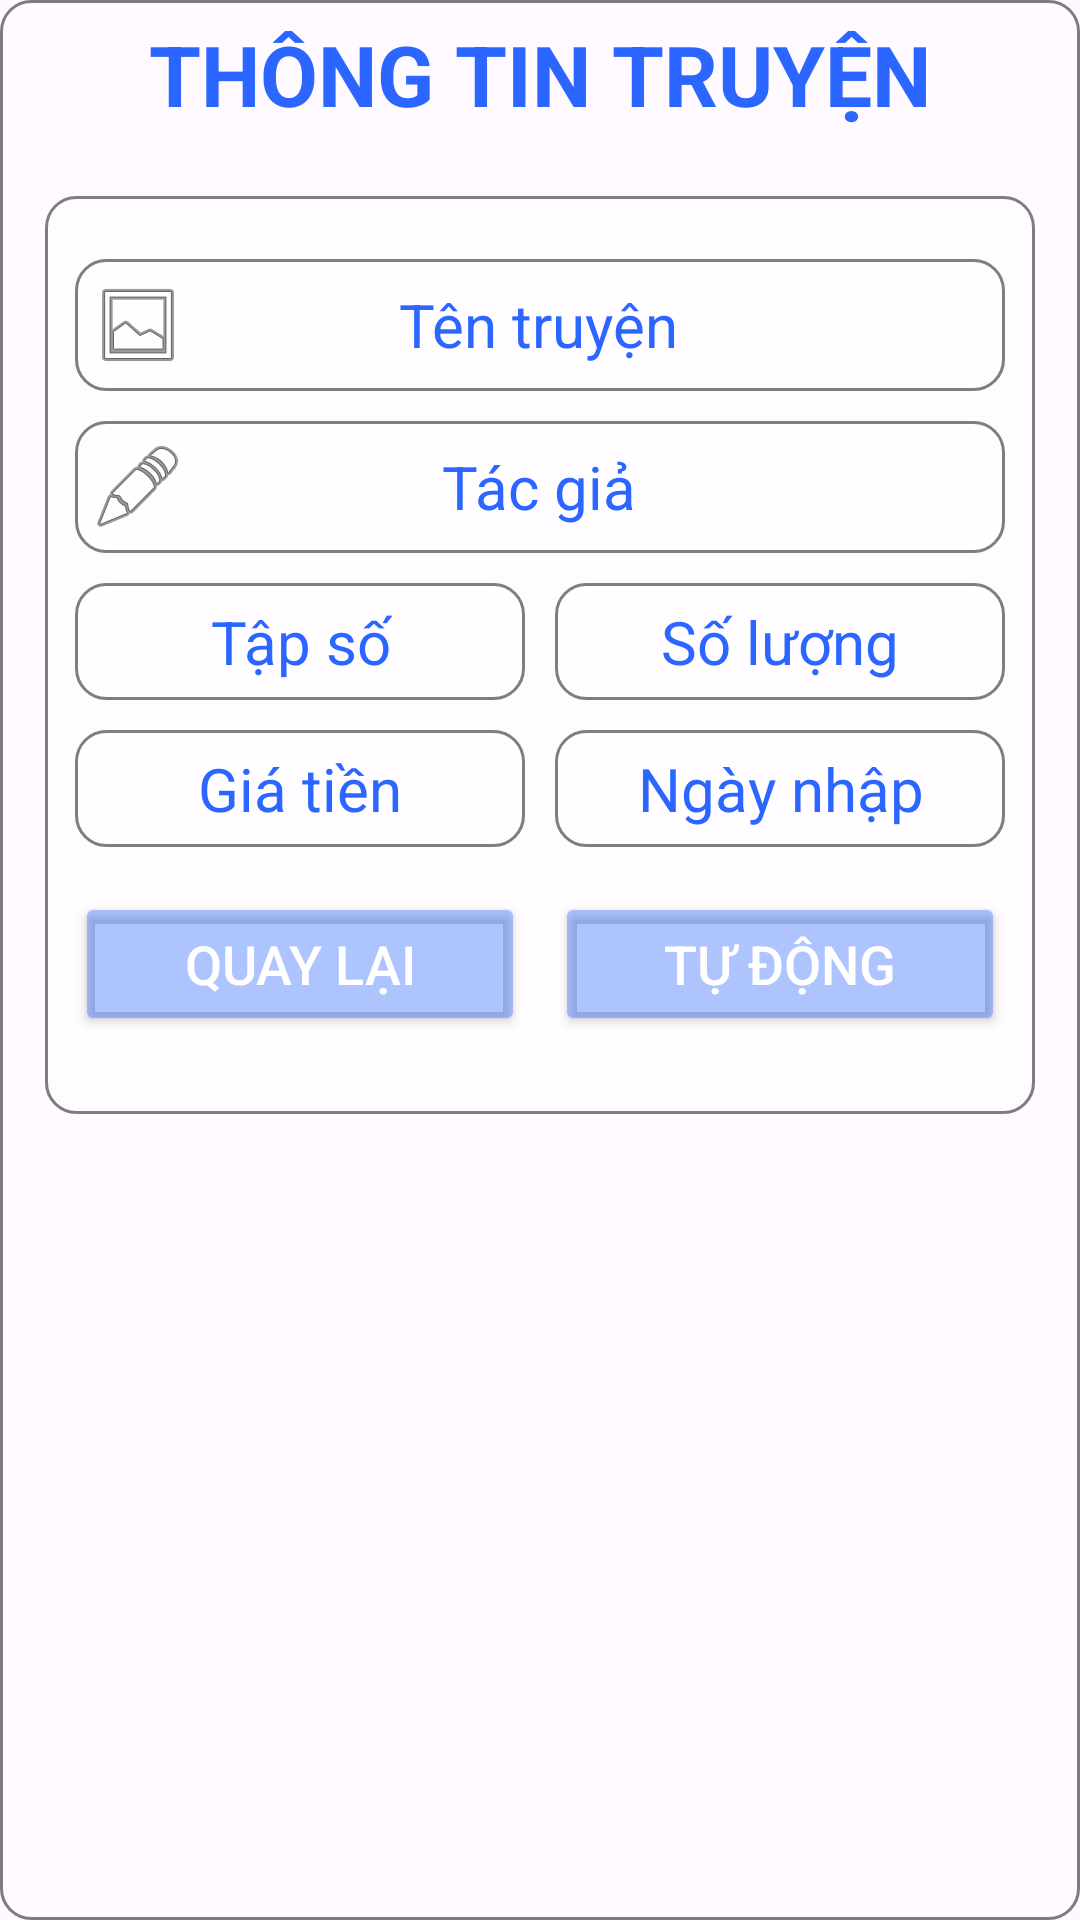

This screen was rendered from an Android layout file. Write that file and the resources it references.
<!-- AndroidManifest.xml: application theme Theme.Managa_Manager_v3 -->
<!-- res/layout/activity_main2.xml -->
<?xml version="1.0" encoding="utf-8"?>
<FrameLayout xmlns:android="http://schemas.android.com/apk/res/android"
    xmlns:app="http://schemas.android.com/apk/res-auto"
    xmlns:tools="http://schemas.android.com/tools"
    android:id="@+id/main"
    android:layout_width="match_parent"
    android:layout_height="match_parent"
    android:background="@drawable/wallpaper"
    tools:context=".MainActivity2">

    <LinearLayout
        android:layout_width="match_parent"
        android:layout_height="match_parent"
        android:background="@drawable/khung"
        android:fitsSystemWindows="true"
        android:orientation="vertical">

        <TextView
            android:id="@+id/in4name"
            android:layout_width="match_parent"
            android:layout_height="wrap_content"
            android:layout_gravity="center"
            android:layout_marginStart="10dp"
            android:layout_marginEnd="10dp"
            android:paddingTop="6dp"
            android:paddingBottom="6dp"
            android:text="thông tin truyện"
            android:textAlignment="center"
            android:textAllCaps="true"
            android:textColor="#2A66FF"
            android:textSize="28sp"
            android:textStyle="bold" />

        <LinearLayout
            android:layout_width="match_parent"
            android:layout_height="wrap_content"
            android:layout_marginStart="15dp"
            android:layout_marginTop="16dp"
            android:layout_marginEnd="15dp"
            android:background="@drawable/khung"
            android:orientation="vertical"
            android:paddingTop="16dp"
            android:paddingBottom="16dp">

            <EditText
                android:id="@+id/edtten"
                android:layout_width="match_parent"
                android:layout_height="wrap_content"
                android:layout_marginStart="10dp"
                android:layout_marginTop="5dp"
                android:layout_marginEnd="10dp"
                android:layout_marginBottom="5dp"
                android:background="@drawable/khung"
                android:drawableStart="@android:drawable/ic_menu_gallery"
                android:ems="10"
                android:hint="Tên truyện"
                android:inputType="text"
                android:paddingStart="5dp"
                android:paddingTop="6dp"
                android:paddingEnd="38dp"
                android:paddingBottom="6dp"
                android:textAlignment="center"
                android:textColor="#2A66FF"
                android:textColorHighlight="#50000000"
                android:textColorHint="#2A66FF"
                android:textCursorDrawable="@null"
                android:textSize="20sp" />

            <EditText
                android:id="@+id/edttacgia"
                android:layout_width="match_parent"
                android:layout_height="wrap_content"
                android:layout_marginStart="10dp"
                android:layout_marginTop="5dp"
                android:layout_marginEnd="10dp"
                android:layout_marginBottom="5dp"
                android:background="@drawable/khung"
                android:drawableStart="@android:drawable/ic_menu_edit"
                android:ems="10"
                android:hint="Tác giả"
                android:inputType="text"
                android:paddingStart="5dp"
                android:paddingTop="6dp"
                android:paddingEnd="38dp"
                android:paddingBottom="6dp"
                android:textAlignment="center"
                android:textColor="#2A66FF"
                android:textColorHighlight="#50000000"
                android:textColorHint="#2A66FF"
                android:textCursorDrawable="@null"
                android:textSize="20sp" />

            <TableLayout
                android:layout_width="match_parent"
                android:layout_height="wrap_content"
                android:layout_marginStart="10dp"
                android:layout_marginTop="5dp"
                android:layout_marginEnd="10dp"
                android:layout_marginBottom="5dp">

                <TableRow
                    android:layout_width="match_parent"
                    android:layout_height="match_parent">

                    <EditText
                        android:id="@+id/edttap"
                        android:layout_width="0dp"
                        android:layout_height="wrap_content"
                        android:layout_marginEnd="10dp"
                        android:layout_marginBottom="5dp"
                        android:layout_weight="1"
                        android:background="@drawable/khung"
                        android:ems="10"
                        android:hint="Tập số"
                        android:inputType="number"
                        android:paddingStart="5dp"
                        android:paddingTop="6dp"
                        android:paddingEnd="5dp"
                        android:paddingBottom="6dp"
                        android:textAlignment="center"
                        android:textColor="#2A66FF"
                        android:textColorHighlight="#50000000"
                        android:textColorHint="#2A66FF"
                        android:textCursorDrawable="@null"
                        android:textSize="20sp" />

                    <EditText
                        android:id="@+id/edtsoluong"
                        android:layout_width="0dp"
                        android:layout_height="wrap_content"
                        android:layout_marginBottom="5dp"
                        android:layout_weight="1"
                        android:background="@drawable/khung"
                        android:ems="10"
                        android:hint="Số lượng"
                        android:inputType="number"
                        android:paddingStart="5dp"
                        android:paddingTop="6dp"
                        android:paddingEnd="5dp"
                        android:paddingBottom="6dp"
                        android:textAlignment="center"
                        android:textColor="#2A66FF"
                        android:textColorHighlight="#50000000"
                        android:textColorHint="#2A66FF"
                        android:textCursorDrawable="@null"
                        android:textSize="20sp" />
                </TableRow>

                <TableRow
                    android:layout_width="match_parent"
                    android:layout_height="match_parent">

                    <EditText
                        android:id="@+id/edtgia"
                        android:layout_width="0dp"
                        android:layout_height="wrap_content"
                        android:layout_marginTop="5dp"
                        android:layout_marginEnd="10dp"
                        android:layout_weight="1"
                        android:background="@drawable/khung"
                        android:ems="10"
                        android:hint="Giá tiền"
                        android:inputType="number"
                        android:paddingStart="5dp"
                        android:paddingTop="6dp"
                        android:paddingEnd="5dp"
                        android:paddingBottom="6dp"
                        android:textAlignment="center"
                        android:textColor="#2A66FF"
                        android:textColorHighlight="#50000000"
                        android:textColorHint="#2A66FF"
                        android:textCursorDrawable="@null"
                        android:textSize="20sp" />

                    <EditText
                        android:id="@+id/edtdate"
                        android:layout_width="0dp"
                        android:layout_height="wrap_content"
                        android:layout_marginTop="5dp"
                        android:layout_weight="1"
                        android:background="@drawable/khung"
                        android:clickable="true"
                        android:ems="10"
                        android:focusable="false"
                        android:hint="Ngày nhập"
                        android:inputType="date"
                        android:paddingStart="5dp"
                        android:paddingTop="6dp"
                        android:paddingEnd="5dp"
                        android:paddingBottom="6dp"
                        android:textAlignment="center"
                        android:textColor="#2A66FF"
                        android:textColorHighlight="#50000000"
                        android:textColorHint="#2A66FF"
                        android:textCursorDrawable="@null"
                        android:textSize="20sp" />

                </TableRow>

            </TableLayout>

            <TableLayout
                android:layout_width="match_parent"
                android:layout_height="wrap_content"
                android:layout_marginStart="10dp"
                android:layout_marginTop="5dp"
                android:layout_marginEnd="10dp"
                android:layout_marginBottom="5dp">

                <TableRow
                    android:layout_width="match_parent"
                    android:layout_height="match_parent">

                    <Button
                        android:id="@+id/btnback"
                        android:layout_width="0dp"
                        android:layout_height="wrap_content"
                        android:layout_marginTop="5dp"
                        android:layout_marginEnd="5dp"
                        android:layout_marginBottom="5dp"
                        android:layout_weight="1"
                        android:backgroundTint="#602A66FF"
                        android:text="Quay lại"
                        android:textColor="@color/white"
                        android:textSize="18sp" />

                    <Button
                        android:id="@+id/btninsert"
                        android:layout_width="0dp"
                        android:layout_height="wrap_content"
                        android:layout_marginStart="5dp"
                        android:layout_marginTop="5dp"
                        android:layout_marginBottom="5dp"
                        android:layout_weight="1"
                        android:backgroundTint="#602A66FF"
                        android:text="Tự động"
                        android:textColor="@color/white"
                        android:textSize="18sp" />

                </TableRow>

            </TableLayout>

        </LinearLayout>

    </LinearLayout>
</FrameLayout>
<!-- resources referenced by this layout -->
<resources>
  <!-- drawable khung (drawable) -->
  <?xml version="1.0" encoding="utf-8"?>
  <shape xmlns:android="http://schemas.android.com/apk/res/android"
      android:shape="rectangle">
  
      <solid
          android:color="#50FFFFFF" />
  
      <stroke
          android:width="1dp"
          android:color="#80000000" />
  
      <corners android:radius="10dp" />
  
  </shape>
  <style name="Theme.Managa_Manager_v3" parent="Base.Theme.Managa_Manager_v3" />
  <style name="Base.Theme.Managa_Manager_v3" parent="Theme.Material3.DayNight.NoActionBar">
          
          
      </style>
  <!-- not gathered from this repository: default colours our renderer supplied (Android Studio template values) -->
  <color name="white">#FFFFFFFF</color>
</resources>
